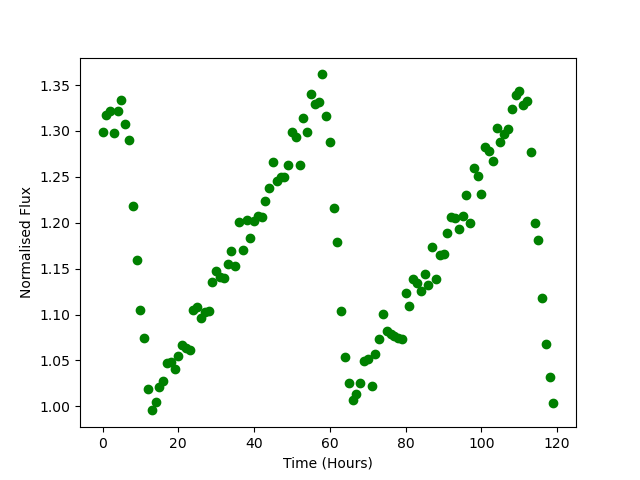

Data behind this chart, as committed beside it:
Time, Flux
0.0, 1.299
1.0, 1.317
2.0, 1.321
3.0, 1.298
4.0, 1.322
5.0, 1.334
6.0, 1.308
7.0, 1.29
8.0, 1.219
9.0, 1.159
10.0, 1.104
11.0, 1.074
12.0, 1.019
13.0, 0.9956
14.0, 1.005
15.0, 1.022
16.0, 1.027
17.0, 1.047
18.0, 1.048
19.0, 1.041
20.0, 1.055
21.0, 1.067
22.0, 1.063
23.0, 1.061
24.0, 1.105
25.0, 1.108
26.0, 1.096
27.0, 1.103
28.0, 1.104
29.0, 1.135
30.0, 1.147
31.0, 1.141
32.0, 1.14
33.0, 1.155
34.0, 1.17
35.0, 1.153
36.0, 1.201
37.0, 1.17
38.0, 1.203
39.0, 1.184
40.0, 1.202
41.0, 1.208
42.0, 1.206
43.0, 1.224
44.0, 1.238
45.0, 1.266
46.0, 1.245
47.0, 1.25
48.0, 1.25
49.0, 1.263
50.0, 1.299
51.0, 1.293
52.0, 1.263
53.0, 1.314
54.0, 1.299
55.0, 1.34
56.0, 1.33
57.0, 1.331
58.0, 1.362
59.0, 1.317
... 60 more rows
